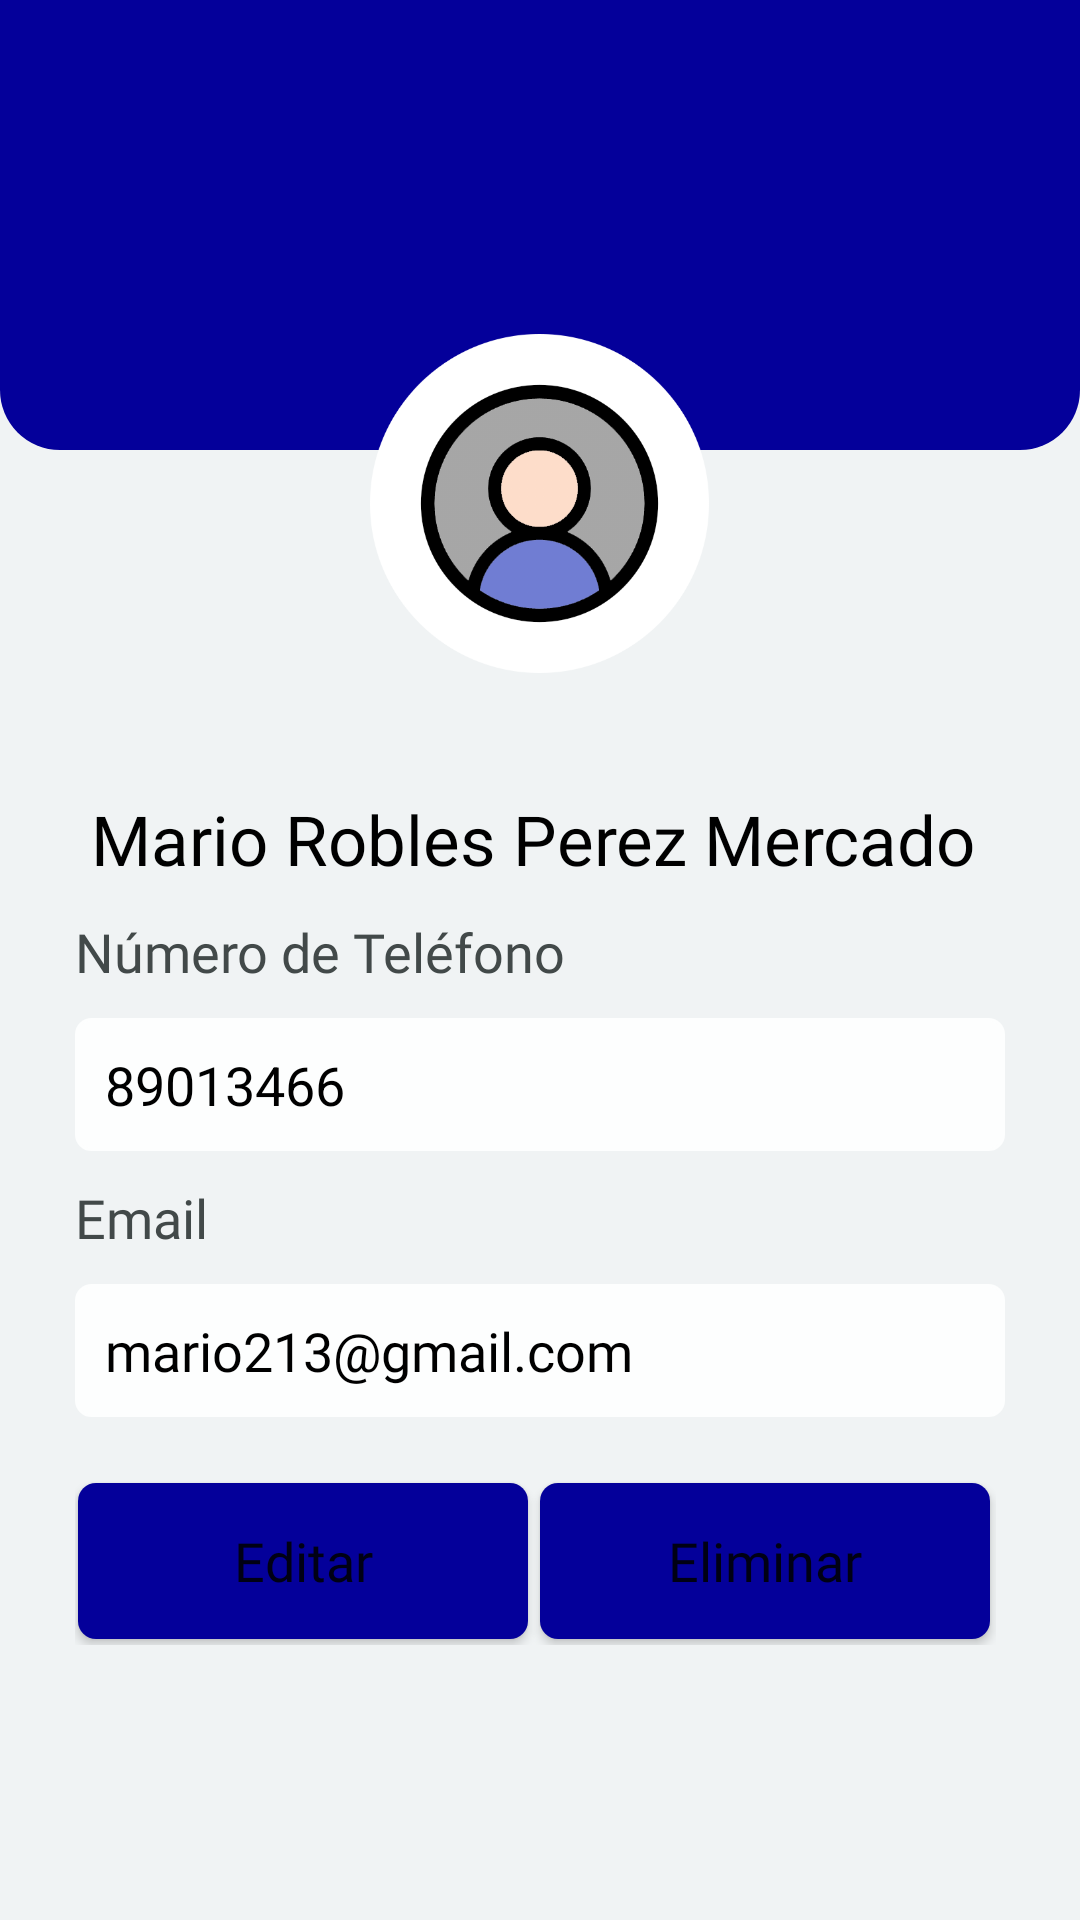

Produce the Android XML layout that renders to this screen, including the resource entries it uses.
<!-- AndroidManifest.xml: application theme Theme.RutMapLeon -->
<!-- res/layout/fragment_ver_cuenta_frame.xml -->
<?xml version="1.0" encoding="utf-8"?>
<androidx.constraintlayout.widget.ConstraintLayout xmlns:android="http://schemas.android.com/apk/res/android"
    xmlns:app="http://schemas.android.com/apk/res-auto"
    xmlns:tools="http://schemas.android.com/tools"
    android:layout_width="match_parent"
    android:layout_height="match_parent"
    android:background="#F0F3F4"
    tools:context="apps.ejemplo.rutmapleon.Ver_cuenta_frame">

    <FrameLayout
        android:layout_width="match_parent"
        android:layout_height="match_parent">

        <View
            android:layout_width="match_parent"
            android:layout_height="150dp"
            android:layout_marginStart="0dp"
            android:layout_marginTop="0dp"
            android:layout_marginEnd="0dp"
            android:background="@drawable/bg_purple"
            app:layout_constraintEnd_toEndOf="parent"
            app:layout_constraintEnd_toStartOf="parent"
            app:layout_constraintTop_toTopOf="parent"
            tools:ignore="MissingConstraints" />

        <LinearLayout
            android:layout_width="match_parent"
            android:layout_height="670dp"
            android:layout_marginLeft="25dp"
            android:layout_marginRight="25dp"
            android:gravity="center"
            android:orientation="vertical">

            <ImageView
                android:layout_width="151dp"
                android:layout_height="113dp"
                android:layout_marginBottom="30dp"
                app:srcCompat="@drawable/usernorma">

            </ImageView>

            <TextView
                android:id="@+id/nombre"
                android:layout_width="wrap_content"
                android:layout_height="wrap_content"
                android:layout_gravity="center"
                android:layout_marginTop="10dp"
                android:layout_marginEnd="2dp"
                android:layout_marginBottom="10dp"
                android:fontFamily="@font/merriweather_bold"
                android:text="Mario Robles Perez Mercado"
                android:textColor="@color/black"
                android:textSize="23dp"
                android:layout_marginRight="2dp" />


            <TextView
                android:layout_width="match_parent"
                android:layout_height="wrap_content"
                android:fontFamily="@font/merriweather_light"
                android:text="Número de Teléfono"

                android:textColor="#424949"
                android:textSize="18dp" />

            <TextView
                android:id="@+id/telefono"
                android:layout_width="match_parent"
                android:layout_height="wrap_content"
                android:layout_gravity="center"
                android:layout_marginTop="10dp"
                android:layout_marginBottom="10dp"
                android:background="@drawable/corner"
                android:padding="10dp"
                android:text="89013466"
                android:textColor="@color/black"

                android:textSize="18dp" />

            <TextView
                android:layout_width="match_parent"
                android:layout_height="wrap_content"
                android:fontFamily="@font/merriweather_light"
                android:text="Email"

                android:textColor="#424949"
                android:textSize="18dp" />

            <TextView
                android:id="@+id/correo"
                android:layout_width="match_parent"
                android:layout_height="wrap_content"
                android:layout_gravity="center"
                android:layout_marginTop="10dp"
                android:layout_marginBottom="10dp"
                android:background="@drawable/corner"
                android:fontFamily="@font/merriweather_light"
                android:padding="10dp"

                android:text="mario213@gmail.com"
                android:textColor="@color/black"

                android:textSize="18dp" />

            <LinearLayout
                android:layout_width="match_parent"

                android:layout_height="wrap_content"
                android:layout_gravity="center"
                android:layout_marginTop="10dp"
                android:layout_marginEnd="2dp"
                android:layout_marginBottom="10dp"
                android:gravity="center"
                android:orientation="horizontal"
                tools:ignore="MissingConstraints"
                android:layout_marginRight="2dp">

                <Button
                    android:id="@+id/editar"
                    android:layout_width="wrap_content"
                    android:layout_height="52dp"
                    android:layout_margin="2dp"
                    android:layout_weight="1"
                    android:background="@drawable/bg_btn"

                    android:backgroundTint="#04009A"
                    android:fontFamily="@font/merriweather_bold"
                    android:gravity="center_vertical|center_horizontal"
                    android:text="Editar"
                    android:textAllCaps="false"
                    android:textSize="18dp"
                    app:backgroundTint="#04009A" />

                <Button
                    android:id="@+id/eliminar"

                    android:layout_width="wrap_content"
                    android:layout_height="fill_parent"
                    android:layout_margin="2dp"
                    android:layout_weight="1"
                    android:background="@drawable/bg_btn"
                    android:backgroundTint="#04009A"

                    android:fontFamily="@font/merriweather_bold"
                    android:gravity="center_vertical|center_horizontal"

                    android:text="Eliminar"
                    android:textAllCaps="false"
                    android:textSize="18dp"
                    app:backgroundTint="#04009A" />
            </LinearLayout>

        </LinearLayout>
    </FrameLayout>




</androidx.constraintlayout.widget.ConstraintLayout>
<!-- resources referenced by this layout -->
<resources>
  <!-- drawable bg_btn (drawable) -->
  <?xml version="1.0" encoding="utf-8"?>
  <shape xmlns:android="http://schemas.android.com/apk/res/android">
  <solid android:color="#04009A">
  
  </solid>
      <corners android:radius="6dp">
  
      </corners>
  </shape>
  <!-- drawable bg_purple (drawable) -->
  <?xml version="1.0" encoding="utf-8"?>
  <shape xmlns:android="http://schemas.android.com/apk/res/android">
    <solid
  
        android:color="#04009A"
  
        >
  
    </solid>
      <corners
      android:bottomRightRadius="20dp"
      android:bottomLeftRadius="20dp"
          >
  
      </corners>
  </shape>
  <!-- drawable corner (drawable) -->
  <?xml version="1.0" encoding="utf-8"?>
  <shape xmlns:android="http://schemas.android.com/apk/res/android"
          android:shape="rectangle">
  <solid
      android:color="#FDFEFE"
  
      />
          <stroke
              android:color="#FDFEFE"
              android:width="1dp"/>
  
          <corners android:radius="5dp"/>
  </shape>
  <!-- drawable usernorma: png bitmap (drawable, 55156 bytes) -->
  <style name="Theme.RutMapLeon" parent="Theme.MaterialComponents.DayNight.NoActionBar">
          
          <item name="colorPrimary">@color/purple_500</item>
          <item name="colorPrimaryVariant">@color/purple_700</item>
          <item name="colorOnPrimary">@color/white</item>
          
          <item name="colorSecondary">@color/teal_200</item>
          <item name="colorSecondaryVariant">@color/teal_700</item>
          <item name="colorOnSecondary">@color/black</item>
          
          <item name="android:statusBarColor" tools:targetApi="l">?attr/colorPrimaryVariant</item>
          
      </style>
  <!-- not gathered from this repository: default colours our renderer supplied (Android Studio template values) -->
  <color name="purple_500">#FF6200EE</color>
  <color name="purple_700">#FF3700B3</color>
  <color name="teal_200">#FF03DAC5</color>
  <color name="teal_700">#FF018786</color>
  <color name="black">#FF000000</color>
  <color name="white">#FFFFFFFF</color>
</resources>
